Run: headless pygame with SDL's dummy video driver; simulated clock (each Clock.tick advances the game by its frame time, no real sleeping); random seed 0; keys injected as events and as key.get_pressed() state; no mouse input.
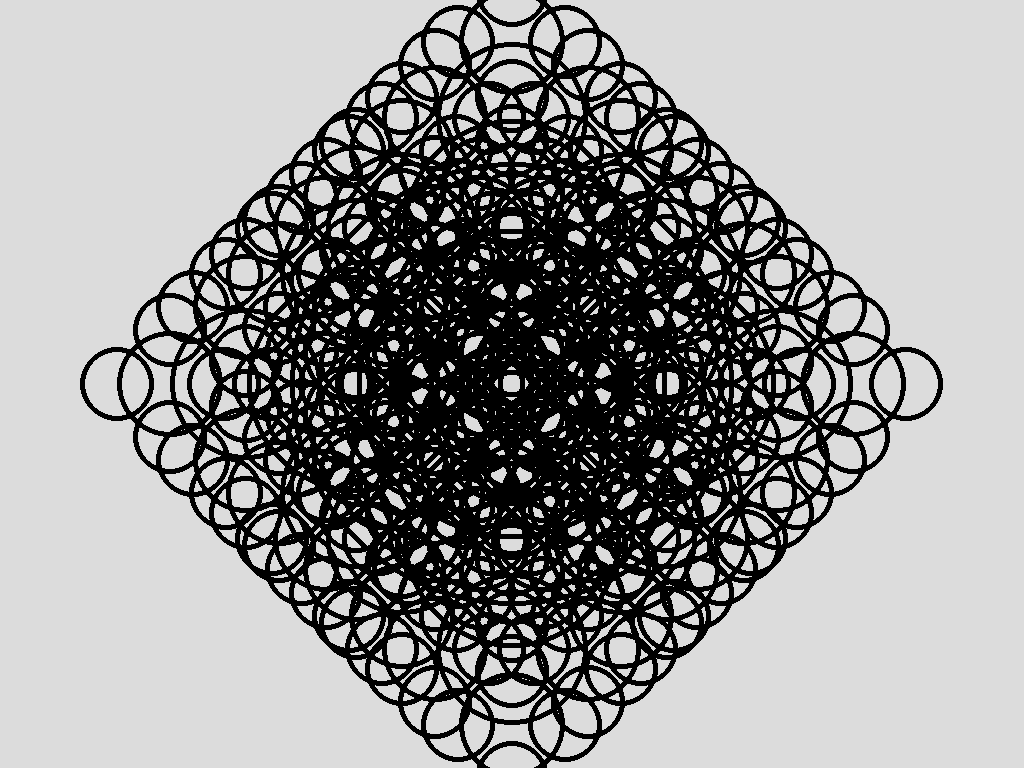
Frame 1 of 4 · flips 1–60 · no input
Frame 2 of 4 · flips 61–180 · tapped SPACE, RETURN · held RIGHT (→), D · screen unchanged from frame 1, image omitted
Frame 3 of 4 · flips 181–300 · held DOWN (↓), S · screen unchanged from frame 2, image omitted
Frame 4 of 4 · flips 301–420 · held LEFT (←), A, UP (↑), W · screen unchanged from frame 3, image omitted

The pygame program that drew these frames:

import pygame
pygame.init()

SCREEN=pygame.display.set_mode((0, 0), pygame.FULLSCREEN)
WIDTH, HEIGHT=SCREEN.get_size()
SCREEN=pygame.display.set_mode((HEIGHT, WIDTH))
SCREEN.fill((220, 220, 220))

x, y=(WIDTH/2, HEIGHT/2)
radius=HEIGHT*0.29
pygame.draw.circle(SCREEN, '#000000', (x, y),radius,5)
diff=0.7
def draw_more(x, y, rad):
	pygame.draw.circle(SCREEN, '#000000', (x, y),rad*diff,5)
	if rad <70:
		return
	draw_more(x+rad*diff, y, rad*diff)
	draw_more(x-rad*diff, y, rad*diff)
	draw_more(x, y+rad*diff, rad*diff)
	draw_more(x, y-rad*diff, rad*diff)
	
	
draw_more(x, y, radius)


while True:
	pygame.display.update()
